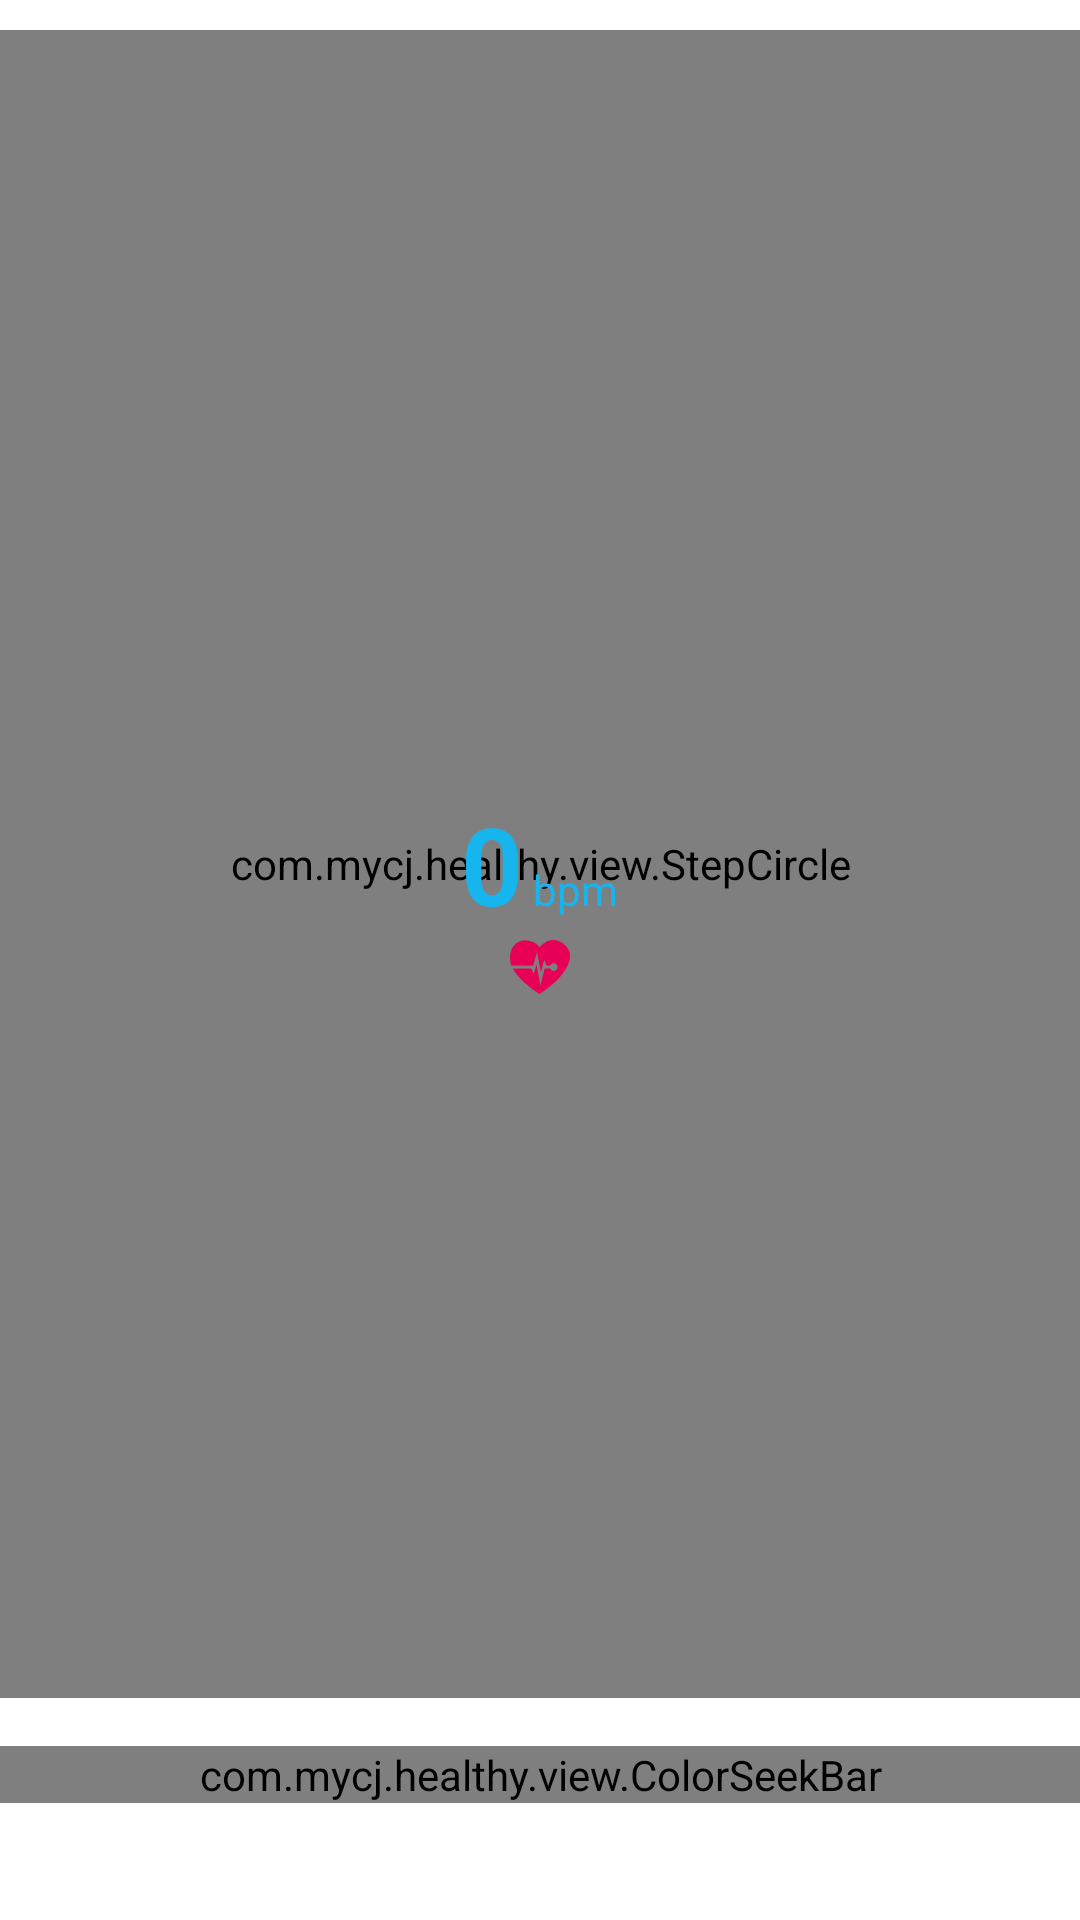

Android layout source for this screen:
<!-- AndroidManifest.xml: application theme android:Theme.Holo.Light.NoActionBar -->
<!-- res/layout/view_infomation_hr.xml -->
<RelativeLayout xmlns:android="http://schemas.android.com/apk/res/android"
    xmlns:tools="http://schemas.android.com/tools"
    android:layout_width="match_parent"
    android:layout_height="match_parent"
   
    tools:context="${packageName}.${activityClass}" >


    <TextView
        android:id="@+id/tv_hr_info"
       android:padding="10dp"
        android:layout_width="wrap_content"
        android:layout_height="wrap_content"
        android:layout_alignParentBottom="true"
        android:layout_centerHorizontal="true"
        android:textColor="@color/blue" />

    
               <com.mycj.healthy.view.ColorSeekBar
                        android:layout_marginTop="16dp"
                                android:layout_centerHorizontal="true"
            android:id="@+id/progress_hr"
                 android:layout_above="@id/tv_hr_info"
            android:layout_width="wrap_content"
            android:layout_height="wrap_content"
            android:layout_gravity="center"
            android:background="@drawable/setting_walk_goal_appraisal_background"
            android:maxWidth="480dp"
            android:minWidth="480dp"
            android:progressDrawable="@null"
            android:thumb="@drawable/setting_walk_goal_appraisal_coordinate" />
    
    <RelativeLayout
        android:id="@+id/rl_hr"
        android:layout_width="match_parent"
        android:layout_height="match_parent" 
        android:layout_above="@id/progress_hr"
         android:layout_marginTop="10dp" 
        
        >

        <com.mycj.healthy.view.StepCircle
            android:id="@+id/sc_hr"
            android:layout_width="match_parent"
            android:layout_height="match_parent"
            android:layout_centerInParent="true" />

        <LinearLayout
            android:id="@+id/ll_hr"
            android:layout_width="wrap_content"
            android:layout_height="wrap_content"
            android:layout_centerHorizontal="true"
            android:layout_centerInParent="true"
            android:orientation="horizontal" >

            <TextView
                android:id="@+id/tv_hr_value"
                android:layout_width="wrap_content"
                android:layout_height="wrap_content"
                android:text="0"
                android:textColor="@color/blue"
                android:textSize="36sp"
                android:textStyle="bold" />

            <TextView
                android:id="@+id/tv_hr_per_min"
                android:layout_width="wrap_content"
                android:layout_height="wrap_content"
                android:text=" bpm"
                android:textColor="@color/blue" />
        </LinearLayout>

        <ImageView
            android:id="@+id/img_hr"
            android:layout_width="wrap_content"
            android:layout_height="wrap_content"
            android:layout_below="@id/ll_hr"
            android:layout_centerHorizontal="true"
            android:contentDescription="@string/app_name"
            android:src="@drawable/hr_heart" />
    </RelativeLayout>

</RelativeLayout>
<!-- resources referenced by this layout -->
<resources>
  <color name="blue">#17B5ED</color>
  <!-- drawable hr_heart: png bitmap (drawable-xxhdpi, 1637 bytes) -->
  <!-- drawable progress_bar (drawable) -->
  <?xml version="1.0" encoding="UTF-8"?>
  
  <layer-list xmlns:android="http://schemas.android.com/apk/res/android" >
  
      <item
          android:id="@android:id/background"
          android:drawable="@drawable/setting_walk_goal_appraisal_background"/>
  
  </layer-list>
  <!-- drawable setting_walk_goal_appraisal_background: png bitmap (drawable-hdpi, 7976 bytes) -->
  <!-- drawable setting_walk_goal_appraisal_coordinate: png bitmap (drawable-hdpi, 3362 bytes) -->
  <string name="app_name">Pules Watch</string>
</resources>
